Run: headless pygame with SDL's dummy video driver; simulated clock (each Clock.tick advances the game by its frame time, no real sleeping); random seed 0; keys injected as events and as key.get_pressed() state; no mouse input.
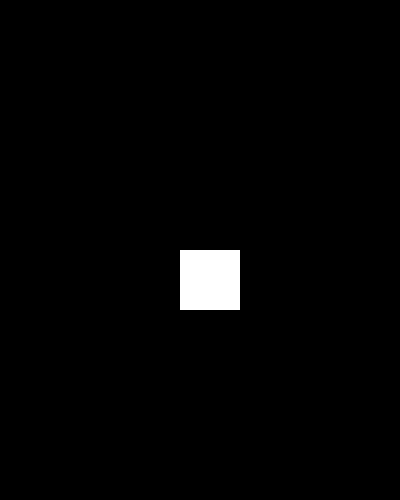
Frame 1 of 4 · flips 1–60 · no input
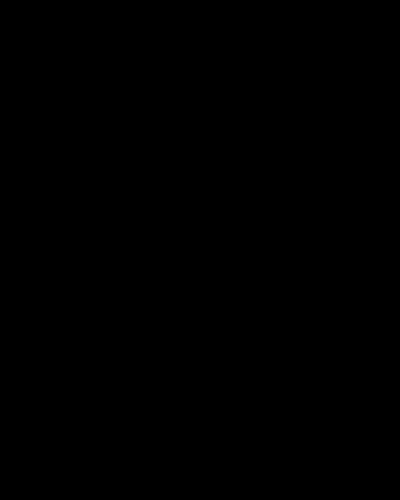
Frame 2 of 4 · flips 61–180 · tapped SPACE, RETURN · held RIGHT (→), D
Frame 3 of 4 · flips 181–300 · held DOWN (↓), S · screen unchanged from frame 2, image omitted
Frame 4 of 4 · flips 301–420 · held LEFT (←), A, UP (↑), W · screen unchanged from frame 3, image omitted

The pygame program that drew these frames:

import pygame
from pygame.locals import *


WIDTH, HEIGHT = 400, 500
screen = pygame.display.set_mode((WIDTH, HEIGHT))
clock = pygame.time.Clock()

# constants


# variables
cuadrado = pygame.Rect(0,HEIGHT//2,60,60)
velocidad = 3


while True:
    for event in pygame.event.get():
        if event.type == QUIT:
            quit()

    # code here
    cuadrado.x += velocidad
    pygame.draw.rect(screen, (255, 255, 255), cuadrado)

    pygame.display.update()
    screen.fill((0, 0, 0))
    clock.tick(30)
